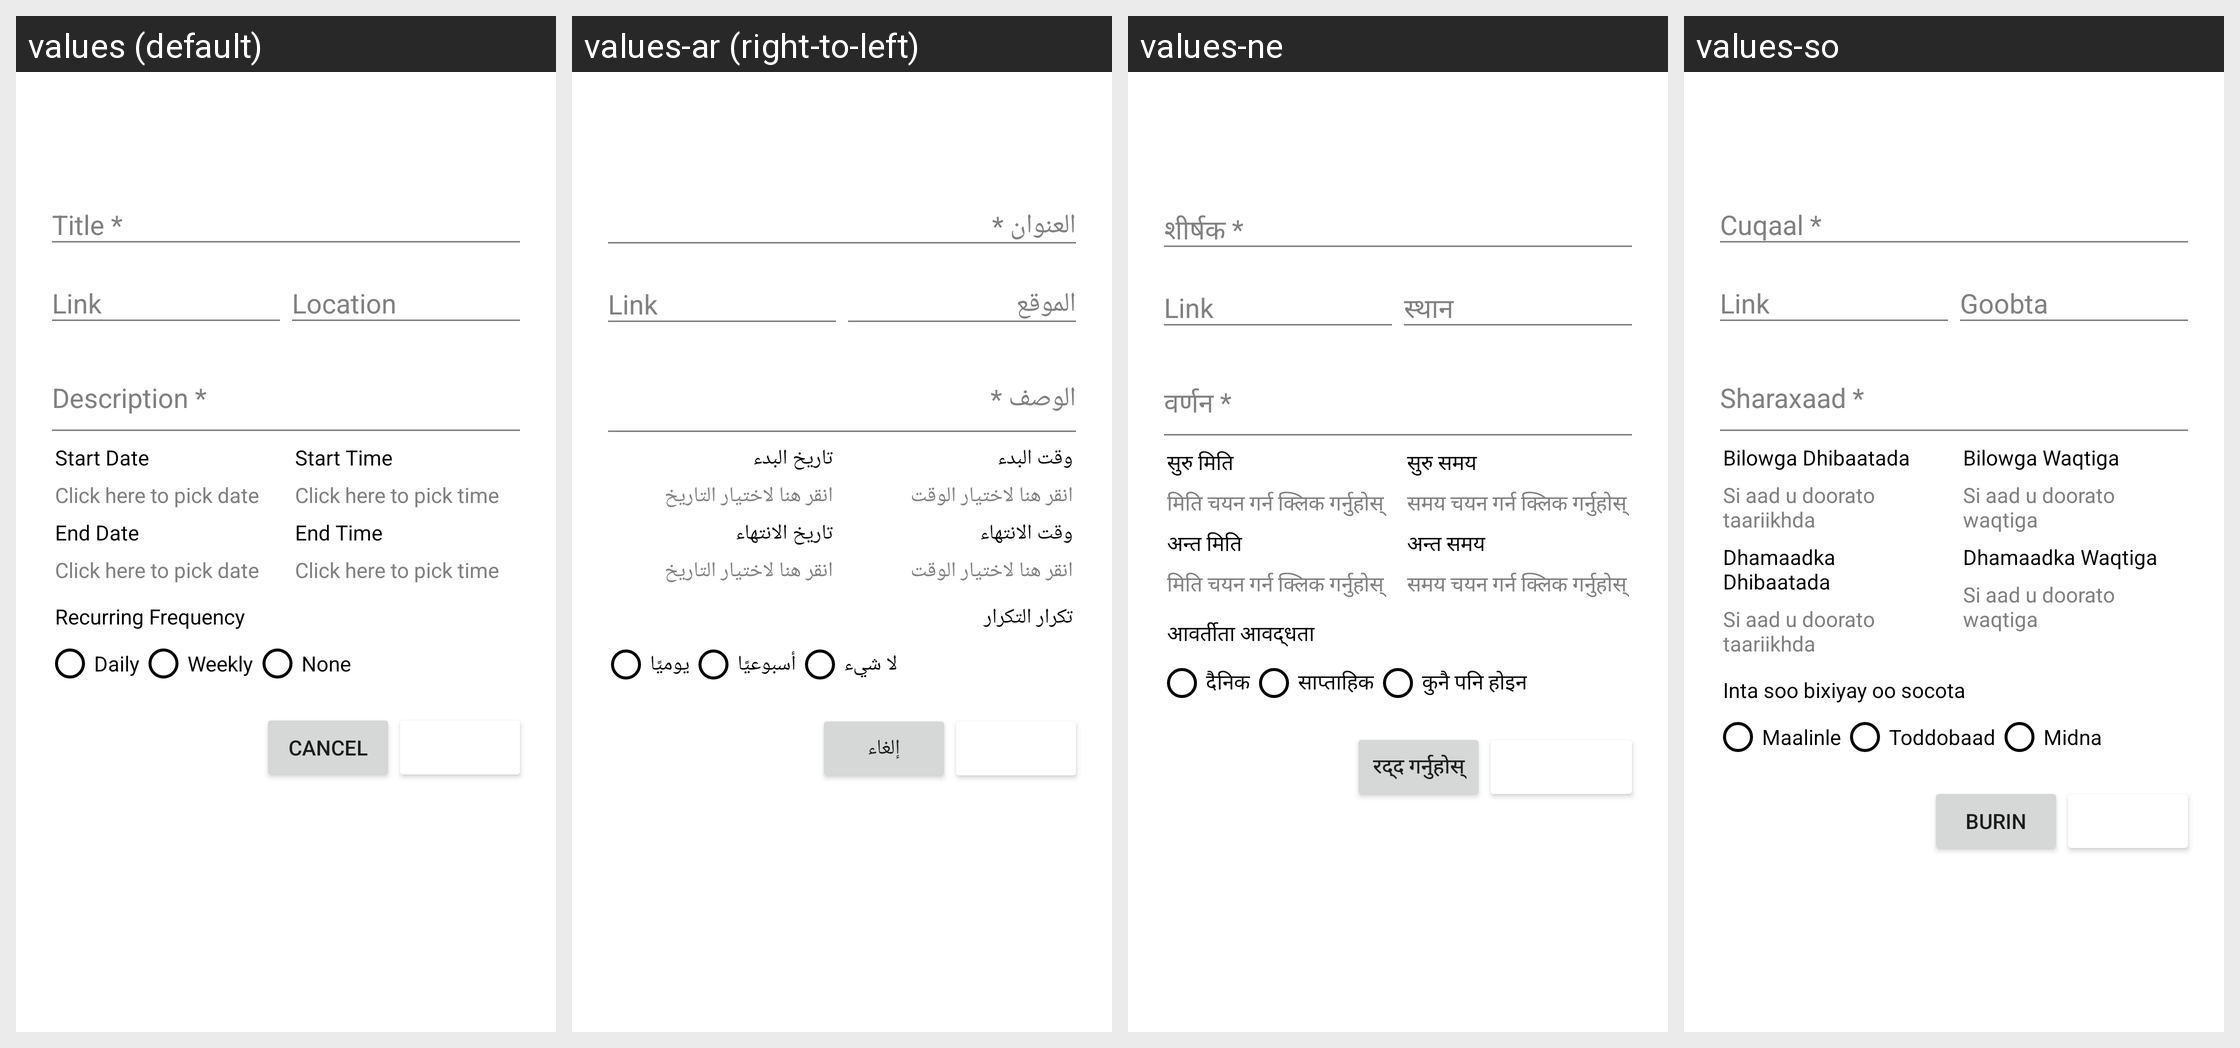

Strings drawn on this Android screen and how each of the app's shown locales translates them:
Android screen res/layout/add_meetup.xml rendered under 4 locales, left to right: values (default), values-ar (right-to-left), values-ne, values-so. Device: Nexus 5 (rendered at 1080×1920; each locale shown at half size, 540×960, under a caption strip naming it); theme MyMaterialTheme.
Other locales in the repository, not shown: values-es, values-fr.
Strings drawn on this screen, with the default value and each locale's value (text and hints the layout hard-codes, and strings that could not be matched under every locale, appear in the picture but are not listed):

start_date
  values: Start Date
  values-ar: تاريخ البدء
  values-ne: सुरु मिति
  values-so: Bilowga Dhibaatada

click_here_to_pick_date
  values: Click here to pick date
  values-ar: انقر هنا لاختيار التاريخ
  values-ne: मिति चयन गर्न क्लिक गर्नुहोस्
  values-so: Si aad u doorato taariikhda

start_time
  values: Start Time
  values-ar: وقت البدء
  values-ne: सुरु समय
  values-so: Bilowga Waqtiga

click_here_to_pick_time
  values: Click here to pick time
  values-ar: انقر هنا لاختيار الوقت
  values-ne: समय चयन गर्न क्लिक गर्नुहोस्
  values-so: Si aad u doorato waqtiga

end_date
  values: End Date
  values-ar: تاريخ الانتهاء
  values-ne: अन्त मिति
  values-so: Dhamaadka Dhibaatada

end_time
  values: End Time
  values-ar: وقت الانتهاء
  values-ne: अन्त समय
  values-so: Dhamaadka Waqtiga

recurring_frequency
  values: Recurring Frequency
  values-ar: تكرار التكرار
  values-ne: आवर्तीता आवद्धता
  values-so: Inta soo bixiyay oo socota

daily
  values: Daily
  values-ar: يوميًا
  values-ne: दैनिक
  values-so: Maalinle

weekly
  values: Weekly
  values-ar: أسبوعيًا
  values-ne: साप्ताहिक
  values-so: Toddobaad

none
  values: None
  values-ar: لا شيء
  values-ne: कुनै पनि होइन
  values-so: Midna

cancel
  values: cancel
  values-ar: إلغاء
  values-ne: रद्द गर्नुहोस्
  values-so: burin
